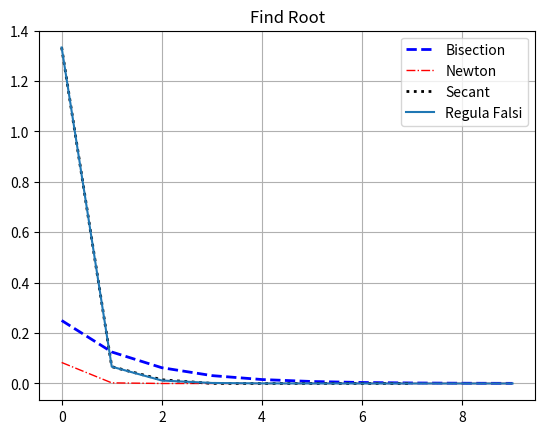

This chart was generated by the following Python code:
import matplotlib.pyplot as plt

#function
def f(x):
    return 5*x**2-10
# f=lambda x:5*x**2-10

def mean(x0,x1):
    return (x0+x1)/2

#Root interval
y=[]
y1=[]
y2=[]
y3=[]

def mainn():
    x0=1
    x1=2
    diff=0
    
    print("i \t x(n-1) \t  x(n) \t  mean  \t  funct \t diff")
    for i in range (10):
        mea=mean(x0,x1)
        fnt=f(mea)
        print(i+1,'\t',x0,'\t',x1,'\t',mea,'\t',fnt,'\t',diff)
        if(f(mea)*f(x0)>0):
            x0=mea
        elif(f(mea)*f(x1)>0):
            x1=mea
        diff = abs(mea-mean(x0,x1))
        y.append(diff)

mainn()

def fnt():
     x1=1
     x2=2
     x=(x1+x2)/2
     dif=0
     prev=0
     print('n |      Xn | dif')
     for i in range(10):
              print(i,'|',x,'|',dif)
              fx=5*x**2-10
              der=10*x
              prev=x
              x=x-(fx/der)    
              dif= abs(prev-x)
              y1.append(dif)
              
fnt()
# 

def Secant():
    A=1
    B=2
    c=0
    i=0
    p=0
    di=0
    X=0
    print('n','Xn-1','Xn','Xn+1','diff')
    
    while(A!=B):
            i=i+1
            f1=5*B**2-10
            f2=5*A**2-10
            p=X
            X=(A*(f1)-B*(f2))/(f1-f2)
            di=abs(p-X)
            y2.append(di)
            print(i,A,B,X,di)
            if(c==0):
                  A=X
                  c=1
            else:
                  B=X
                  c=0
        
Secant()


#function
def f(x):
    return 5*x**2-10
# f=lambda x:5*x**2-10

def main():
    A=1
    B=2
    X=0
    pr=0
    fnt=0
    
    print("i \t x(n-1) \t  x(n) \t  x(n+1)  \t  funct")
    for i in range (10):
        fa=5*B**2-10
        fb=5*A**2-10  
        pr=X      
        X=(A*(fa)-B*(fb))/(fa-fb)               
        fnt=f(X)
        y3.append(abs(pr-X))
        print(i+1,'\t',A,'\t',B,'\t',X,'\t',fnt,'\t')
        if fnt*fa<0:
            A=X
            fa=fb
        elif fnt*fb>0:
            B=X
            fa=fb
        else:
            break

main()   

def graphPlot():
        plt.grid()
        plt.title('Find Root')
        # bisection
        plt.plot(range(len(y)), y, color='blue', linewidth=2, linestyle='--',label='Bisection')
        # Newton
        plt.plot(range(len(y1)), y1, color='red', linewidth=1, linestyle='dashdot',label='Newton')
        # Secant
        plt.plot(range(len(y2)), y2,color='black', linewidth=2, linestyle='dotted',label='Secant')
        # Regula Falsi
        plt.plot(range(len(y3)), y3,label='Regula Falsi')
        plt.legend()        

        plt.show()

graphPlot()
